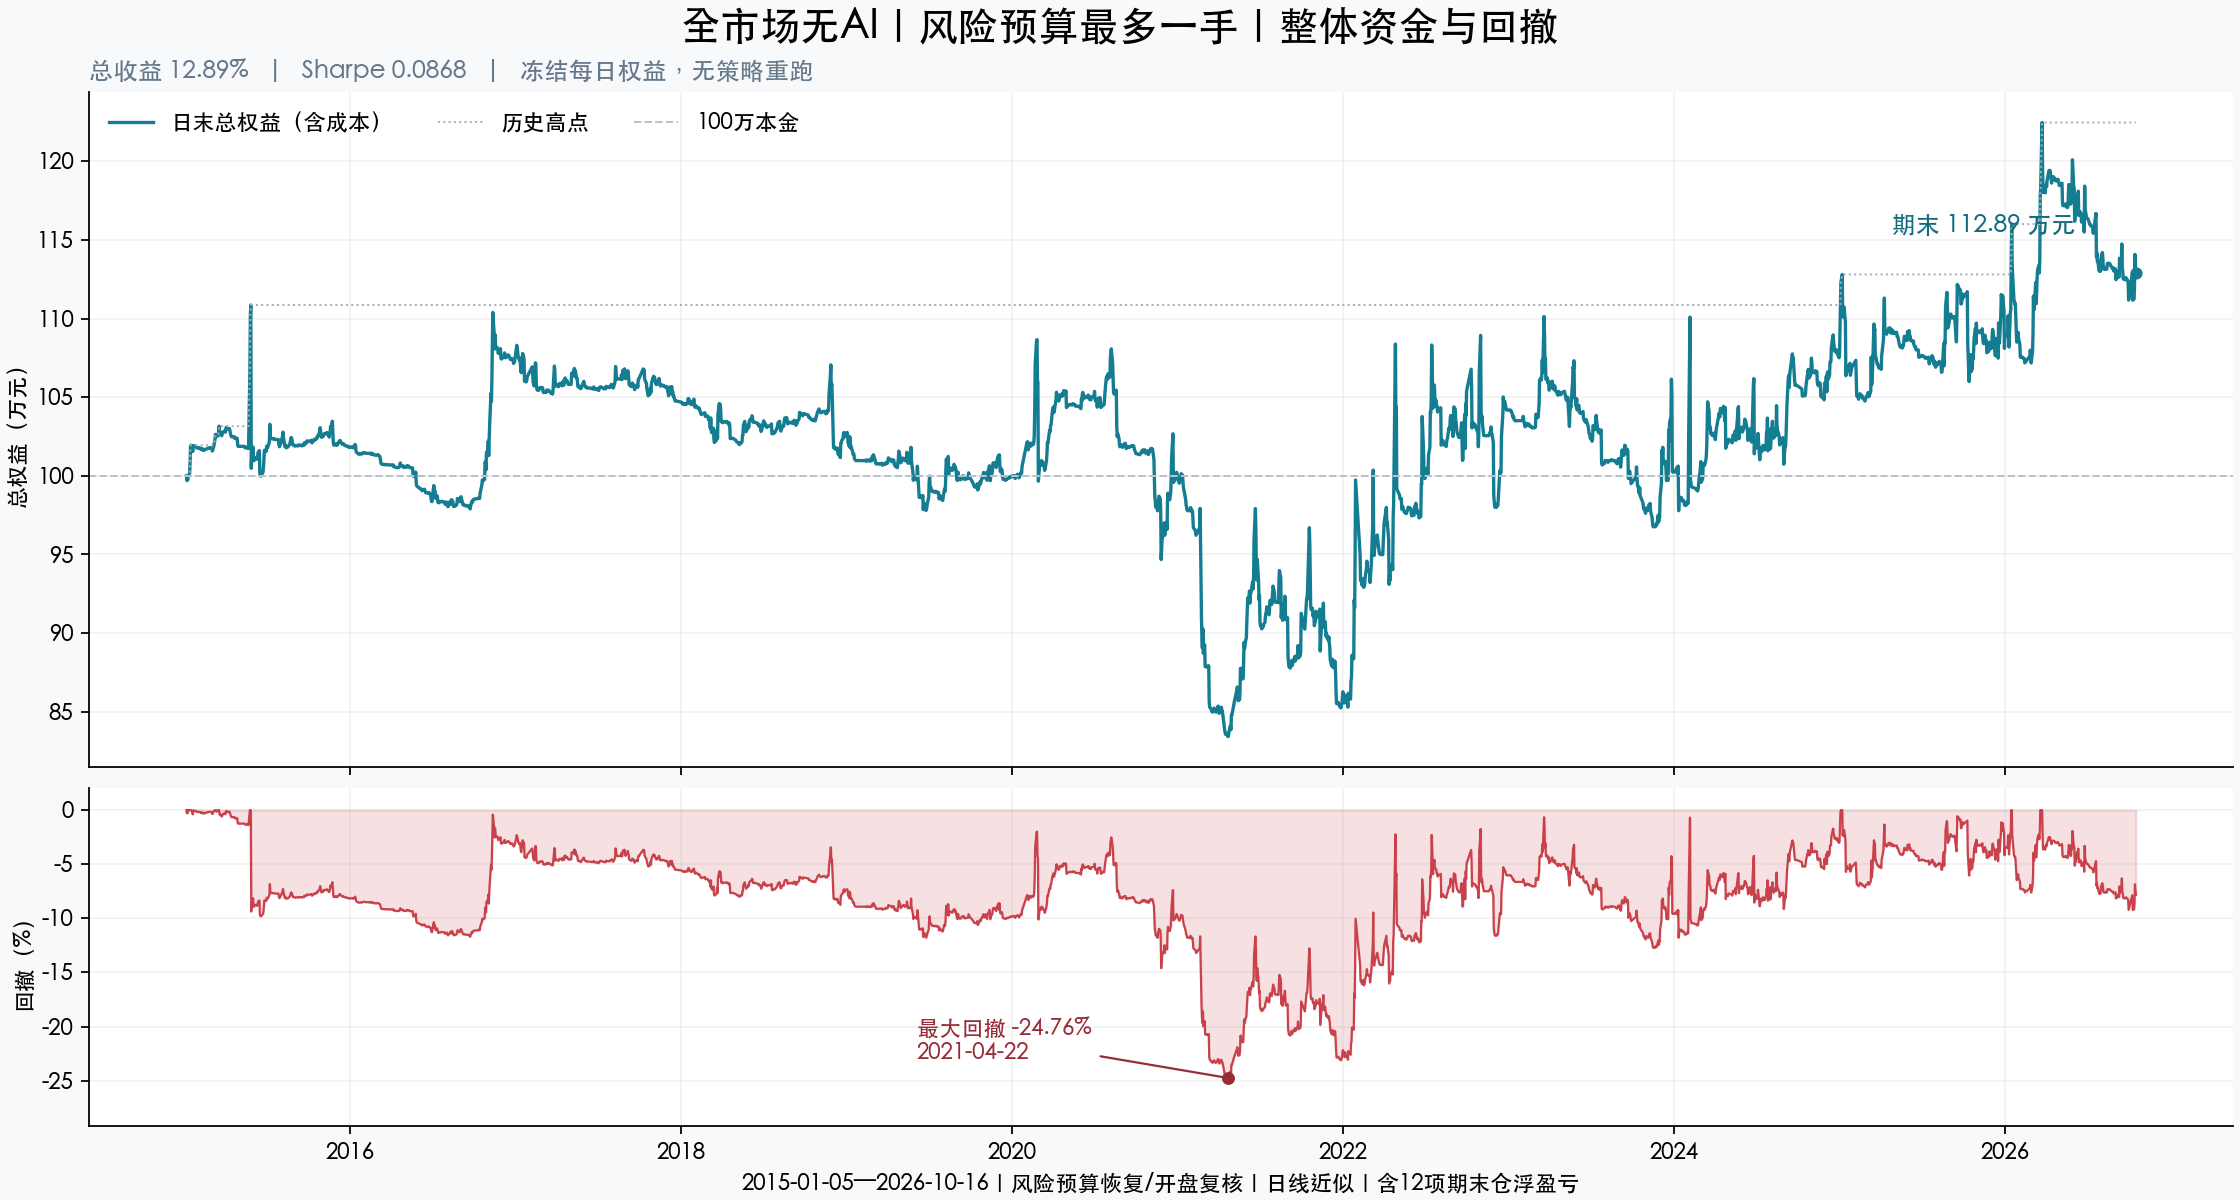

Data behind this chart, as committed beside it:
date, equity, high_watermark, drawdown_amount, drawdown_pct
2015-01-05, 1000000, 1000000, 0.0, 0.0
2015-01-06, 996988, 1000000, -3012, -0.3012
2015-01-07, 997738, 1000000, -2262, -0.2262
2015-01-08, 997588, 1000000, -2412, -0.2412
2015-01-09, 1000046, 1000046, 0.0, 0.0
2015-01-12, 1001708, 1001708, 0.0, 0.0
2015-01-13, 1008703, 1008703, 0.0, 0.0
2015-01-14, 1018648, 1018648, 0.0, 0.0
2015-01-15, 1019443, 1019443, 0.0, 0.0
2015-01-16, 1019438, 1019443, -5.0, -0.0004905
2015-01-19, 1015498, 1019443, -3945, -0.387
2015-01-20, 1018857, 1019443, -586.1, -0.0575
2015-01-21, 1019253, 1019443, -190.9, -0.01873
2015-01-22, 1018968, 1019443, -475.9, -0.04669
2015-01-23, 1018798, 1019443, -645.9, -0.06336
2015-01-26, 1018732, 1019443, -711.9, -0.06984
2015-01-27, 1017935, 1019443, -1509, -0.148
2015-01-28, 1017795, 1019443, -1649, -0.1617
2015-01-29, 1017720, 1019443, -1724, -0.1691
2015-01-30, 1017640, 1019443, -1804, -0.1769
2015-02-02, 1017930, 1019443, -1514, -0.1485
2015-02-03, 1017670, 1019443, -1774, -0.174
2015-02-04, 1017380, 1019443, -2064, -0.2024
2015-02-05, 1017479, 1019443, -1964, -0.1927
2015-02-06, 1016759, 1019443, -2684, -0.2633
2015-02-09, 1017359, 1019443, -2084, -0.2045
2015-02-10, 1016737, 1019443, -2706, -0.2655
2015-02-11, 1016142, 1019443, -3302, -0.3239
2015-02-12, 1016600, 1019443, -2844, -0.2789
2015-02-13, 1016480, 1019443, -2964, -0.2907
2015-02-16, 1016800, 1019443, -2644, -0.2593
2015-02-17, 1017000, 1019443, -2444, -0.2397
2015-02-25, 1017960, 1019443, -1484, -0.1455
2015-02-26, 1017720, 1019443, -1724, -0.1691
2015-02-27, 1017760, 1019443, -1684, -0.1652
2015-03-02, 1017469, 1019443, -1975, -0.1937
2015-03-03, 1015839, 1019443, -3605, -0.3536
2015-03-04, 1016189, 1019443, -3255, -0.3193
2015-03-05, 1018169, 1019443, -1275, -0.125
2015-03-06, 1018409, 1019443, -1035, -0.1015
2015-03-09, 1023046, 1023046, 0.0, 0.0
2015-03-10, 1026416, 1026416, 0.0, 0.0
2015-03-11, 1025426, 1026416, -990.0, -0.09645
2015-03-12, 1025016, 1026416, -1400, -0.1364
2015-03-13, 1026056, 1026416, -360.0, -0.03507
2015-03-16, 1025416, 1026416, -1000, -0.09743
2015-03-17, 1027710, 1027710, 0.0, 0.0
2015-03-18, 1031590, 1031590, 0.0, 0.0
2015-03-19, 1027470, 1031590, -4120, -0.3994
2015-03-20, 1028088, 1031590, -3502, -0.3395
2015-03-23, 1025834, 1031590, -5756, -0.558
2015-03-24, 1025565, 1031590, -6026, -0.5841
2015-03-25, 1026665, 1031590, -4926, -0.4775
2015-03-26, 1027465, 1031590, -4126, -0.3999
2015-03-27, 1028065, 1031590, -3526, -0.3418
2015-03-30, 1028465, 1031590, -3126, -0.303
2015-03-31, 1028190, 1031590, -3400, -0.3296
2015-04-01, 1027782, 1031590, -3808, -0.3692
2015-04-02, 1030322, 1031590, -1268, -0.1229
2015-04-03, 1030910, 1031590, -680.3, -0.06595
... 2,802 more rows
